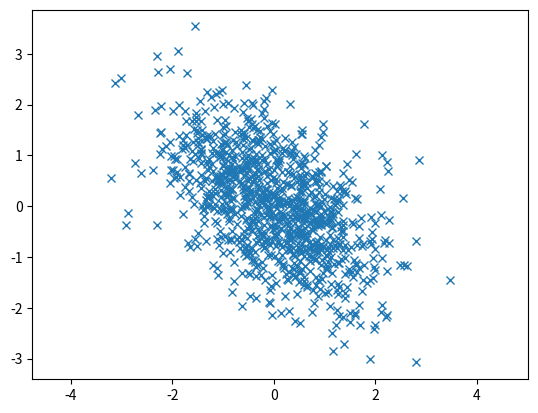

Generate this figure with matplotlib:
import numpy as np
import matplotlib.pyplot as plt

def plot(x, y):
    plt.plot(x, y, 'x')
    plt.axis('equal')
    plt.show()

mean = [0, 0]
# cov = [[1, 0], [0, 1]]
# x, y = np.random.multivariate_normal(mean, cov, 1000).T

# now try a mean of [1, 1]
# x, y = np.random.multivariate_normal(mean, cov, 1000).T
# plot(x, y)
cov = [[1, -0.5], [-0.5, 1]]
x, y = np.random.multivariate_normal(mean, cov, 1000).T
plot(x, y)
